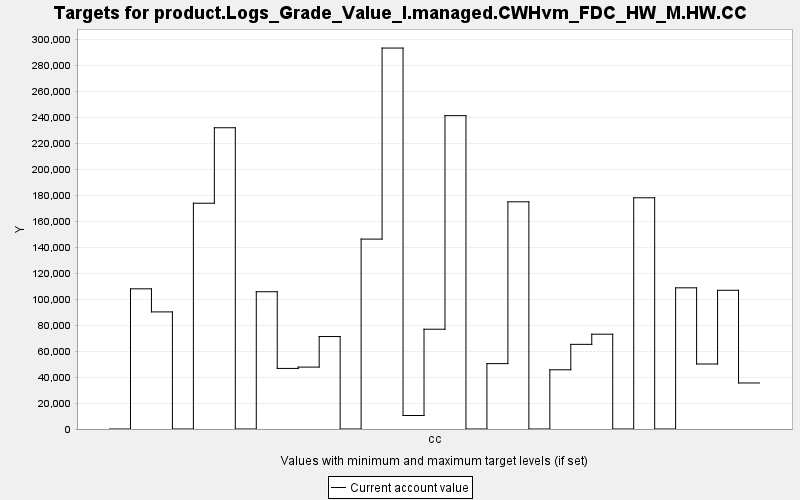

Values plotted in this chart, from the file beside it:
TARGET, PERIOD, YEAR, PERIODWIDTH, MINIMUM, MAXIMUM, MINWEIGHT, MAXWEIGHT, CURRENT, SUMMARY
product.Logs_Grade_Value_I.managed.CWHvm…, 0, 0, 10.0, 0.0, 10000, 1.0, 1.0, 0.0, 0.0
product.Logs_Grade_Value_I.managed.CWHvm…, 1, 10, 10.0, 0.0, 10000, 1.0, 1.0, 107954, 0.0
product.Logs_Grade_Value_I.managed.CWHvm…, 2, 20, 10.0, 0.0, 10000, 1.0, 1.0, 90183, 0.0
product.Logs_Grade_Value_I.managed.CWHvm…, 3, 30, 10.0, 0.0, 10000, 1.0, 1.0, 0.0, 0.0
product.Logs_Grade_Value_I.managed.CWHvm…, 4, 40, 10.0, 0.0, 10000, 1.0, 1.0, 173876, 0.0
product.Logs_Grade_Value_I.managed.CWHvm…, 5, 50, 10.0, 0.0, 10000, 1.0, 1.0, 232002, 0.0
product.Logs_Grade_Value_I.managed.CWHvm…, 6, 60, 10.0, 0.0, 10000, 1.0, 1.0, 0.0, 0.0
product.Logs_Grade_Value_I.managed.CWHvm…, 7, 70, 10.0, 0.0, 10000, 1.0, 1.0, 105707, 0.0
product.Logs_Grade_Value_I.managed.CWHvm…, 8, 80, 10.0, 0.0, 10000, 1.0, 1.0, 46651, 0.0
product.Logs_Grade_Value_I.managed.CWHvm…, 9, 90, 10.0, 0.0, 10000, 1.0, 1.0, 47675, 0.0
product.Logs_Grade_Value_I.managed.CWHvm…, 10, 100, 10.0, 0.0, 10000, 1.0, 1.0, 71208, 0.0
product.Logs_Grade_Value_I.managed.CWHvm…, 11, 110, 10.0, 0.0, 10000, 1.0, 1.0, 0.0, 0.0
product.Logs_Grade_Value_I.managed.CWHvm…, 12, 120, 10.0, 0.0, 10000, 1.0, 1.0, 146249, 0.0
product.Logs_Grade_Value_I.managed.CWHvm…, 13, 130, 10.0, 0.0, 10000, 1.0, 1.0, 293378, 0.0
product.Logs_Grade_Value_I.managed.CWHvm…, 14, 140, 10.0, 0.0, 10000, 1.0, 1.0, 10396, 0.0
product.Logs_Grade_Value_I.managed.CWHvm…, 15, 150, 10.0, 0.0, 10000, 1.0, 1.0, 76846, 0.0
product.Logs_Grade_Value_I.managed.CWHvm…, 16, 160, 10.0, 0.0, 10000, 1.0, 1.0, 241338, 0.0
product.Logs_Grade_Value_I.managed.CWHvm…, 17, 170, 10.0, 0.0, 10000, 1.0, 1.0, 0.0, 0.0
product.Logs_Grade_Value_I.managed.CWHvm…, 18, 180, 10.0, 0.0, 10000, 1.0, 1.0, 50351, 0.0
product.Logs_Grade_Value_I.managed.CWHvm…, 19, 190, 10.0, 0.0, 10000, 1.0, 1.0, 174956, 0.0
product.Logs_Grade_Value_I.managed.CWHvm…, 20, 200, 10.0, 0.0, 10000, 1.0, 1.0, 0.0, 0.0
product.Logs_Grade_Value_I.managed.CWHvm…, 21, 210, 10.0, 0.0, 10000, 1.0, 1.0, 45603, 0.0
product.Logs_Grade_Value_I.managed.CWHvm…, 22, 220, 10.0, 0.0, 10000, 1.0, 1.0, 65192, 0.0
product.Logs_Grade_Value_I.managed.CWHvm…, 23, 230, 10.0, 0.0, 10000, 1.0, 1.0, 73013, 0.0
product.Logs_Grade_Value_I.managed.CWHvm…, 24, 240, 10.0, 0.0, 10000, 1.0, 1.0, 0.0, 0.0
product.Logs_Grade_Value_I.managed.CWHvm…, 25, 250, 10.0, 0.0, 10000, 1.0, 1.0, 178068, 0.0
product.Logs_Grade_Value_I.managed.CWHvm…, 26, 260, 10.0, 0.0, 10000, 1.0, 1.0, 0.0, 0.0
product.Logs_Grade_Value_I.managed.CWHvm…, 27, 270, 10.0, 0.0, 10000, 1.0, 1.0, 108720, 0.0
product.Logs_Grade_Value_I.managed.CWHvm…, 28, 280, 10.0, 0.0, 10000, 1.0, 1.0, 50052, 0.0
product.Logs_Grade_Value_I.managed.CWHvm…, 29, 290, 10.0, 0.0, 10000, 1.0, 1.0, 106828, 0.0
product.Logs_Grade_Value_I.managed.CWHvm…, 30, 300, 10.0, 0.0, 10000, 1.0, 1.0, 35446, 0.0
